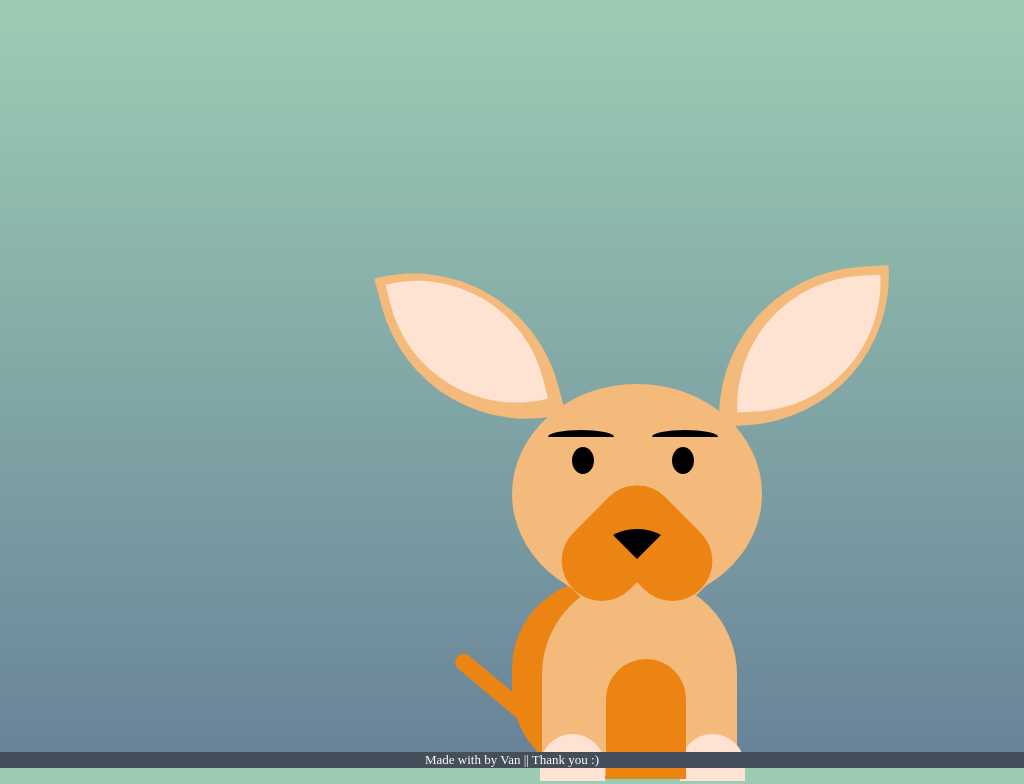

Recreate this image using only HTML and CSS.

<!-- file: index.html -->
<!DOCTYPE html>
<html lang="en">
<head>
    <meta charset="UTF-8">
    <meta name="viewport" content="width=device-width, initial-scale=1.0">
    <title>Document</title>
    <link rel="stylesheet" href="style.css">
</head>
<body>
    
    <div class="container">
        <div class="frida">
          <div class="head">
            <div class="mouth">
              <div class="nose"></div>
            </div>
            <div class="eyes"></div>
            <div class="ears left_ear"></div>
            <div class="ears right_ear"></div>
          </div>
          <div class="body">
            <div class="shoe"></div><div class="tail"></div>
          </div>
        </div>
      </div>
      
      <footer>
        <p>
          Made with <i class="far fa-heart"></i> by Van   ||    Thank you :)
        </p>
      </footer>

</body>
</html>

/* file: style.css */
* {
    margin: 0px;
    paddding: 0px;
    box-sizing: border-box;
  }
  
  html,
  body {
    width: 100%;
    height: 100%;
  }
  
  body {
    background-image: linear-gradient(to top, #688298 0%, #9ccdb4 100%);
  }
  
  .container {
    width: 100%;
    height: 100%;
    position: relative;
  }
  
  .frida {
    width: 400px;
    height: 400px;
    position: absolute;
    top: 50%;
    left: 50%;
  }
  
  .head {
    width: 250px;
    height: 220px;
    background-color: #F4BA7B;
    border-radius: 50%;
    position: absolute;
    z-index: 4;
  }
  .head:before {
    content: '';
    width: 210px;
    height: 200px;
    background-color: #F4BA7B;
    position: absolute;
    border-radius: 80px;
    top: 25px;
    left: 17px;
    transform: rotate(45deg);
    z-indx: 5;
  }
    
  .mouth {
    position: relative;
    width: 160px;
    height:140px;
    top: 75px;
    left: 45px;
    transform: rotate(180deg);
    z-index: 6;
      }
      .mouth:before,
      .mouth:after {
        position: absolute;
        content: "";
        left: 80px;
        top: 0;
        width: 80px;
        height: 130px;
        background: #EC8413;
        border-radius: 50px 50px 50px 50px;
        transform: rotate(-45deg);
        transform-origin: 0 100%;
      }
      .mouth:after {
        left: 0;
        transform: rotate(45deg);
        transform-origin: 100% 100%;
      }
    
  .nose {
    position: absolute;
    bottom: 70px;
    right: 50px;
    width: 0;
    height: 0;
    border-left: 30px solid transparent;
    border-right: 30px solid transparent;
    border-top: 30px solid black;
    z-index: 10;
    border-radius: 50%;
    transform: rotate(180deg);
  }
  
  .eyes {
    position: absolute;
    width: 22px;
    height: 27px;
    background-color: black;
    border-radius: 50%;
    bottom: 130px;
    left: 60px;
    box-shadow: 100px 0px 0px black;
  }
  
  .eyes:before,
  .eyes:after {
    content: '';
    position: absolute;
    top: -17px;
    width: 66px;
    height: 7px;
    background-color: transparent;
    border-top: 7px solid black;
    border-radius: 50%;
  }
  .eyes:before {
    left: 80px;
  }
  .eyes:after {
    right: -20px;
  }
  
  .ears {
    width: 180px;
      height: 150px;
      position: absolute;
      z-index: 1;
      top: -113px;
      border-radius: 150px 0 150px 0;
      background-color: #F4BA7B;
  }
  .ears:after {
      content: "";
    width: 150px;
      height: 130px;
      position: absolute;
      z-index: 2;
      top: 8px;
      left: 20px;
      border-radius: 150px 0 150px 0;
      transform: rotate(-179deg);
      background-color: #fee2d2;
  }
  .left_ear {
      left: -132px;
      transform: rotate(-105deg);
  }
  .right_ear {
      right: -132px;
      transform: rotate(-4deg);
  }
  
  .body {
    position: absolute;
    width: 200px;
    height: 200px;
    background-color: #EC8413;
    border-radius: 90px 90px 50px 90px;
    top: 195px;
  }
  
  .body:before {
    content: '';
    width: 195px;
    height: 199px;
    position: absolute;
    top: -2px;
    background-color: #F4BA7B;
    left: calc(50% - 70px);
      border-radius: 100px 100px 0 0;
  }
  
  .body:after {
    content: '';
    width: 80px;
    height: 120px;
    position: absolute;
    background-color: #EC8413;
    border-radius: 100px 100px 0 0;
    z-index: 0;
    top: 80px;
    left: 94px;
  }
  
  .shoe {
    width: 65px;
    height: 47px;
    position: absolute;
    top: 155px;
    left: 28px;
    z-index: 20px;
    background-color: #fee2d2;
    border-radius: 40px 40px 0 0;
    box-shadow: 140px 0 0 #fee2d2;
  }
  
  .tail {
    width: 17px;
    height: 100px;
    position: absolute;
    top: 60px;
    left: calc(50% - 125px);
    background-color: #EC8413;
    transform: rotate(-50deg);
    border-radius: 10px 10px 0 0px;
  }
  
  footer {
    background: #454f5b;
    color: #fff;
    font-family: Ubuntu;
    font-size: 13px;
    position: fixed;
    bottom: 0;
    left: 0;
    right: 0;
    text-align: center;
    z-index: 987;
  }
  
  footer i {
    color: #ee7898;
  }
  
  footer a {
    color: #ee7898;
    text-decoration: none;
  }
